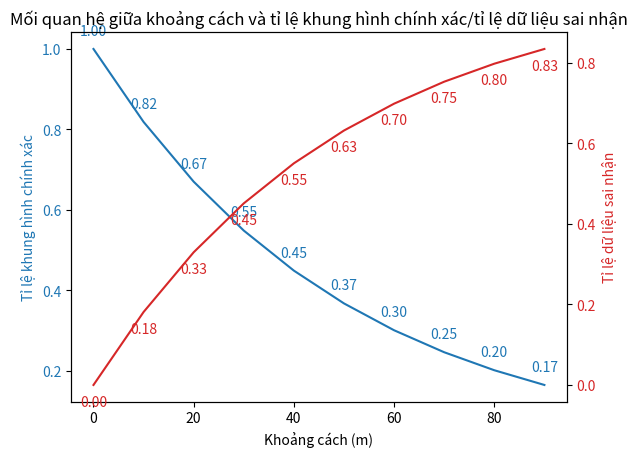

The matplotlib source for this figure:
import matplotlib.pyplot as plt
import numpy as np

# Tạo dữ liệu mẫu
distance = np.arange(0, 100, 10)
accuracy = np.exp(-distance / 50)  # Giả định tỉ lệ khung hình chính xác giảm theo hàm mũ với khoảng cách
error_rate = 1 - accuracy  # Giả định tỉ lệ dữ liệu sai nhận là 1 trừ đi tỉ lệ chính xác

# Tạo biểu đồ
fig, ax1 = plt.subplots()

# Vẽ đường cho tỉ lệ khung hình chính xác
color = 'tab:blue'
ax1.set_xlabel('Khoảng cách (m)')
ax1.set_ylabel('Tỉ lệ khung hình chính xác', color=color)
ax1.plot(distance, accuracy, color=color)
ax1.tick_params(axis='y', labelcolor=color)

# Thêm chú thích cho tỉ lệ khung hình chính xác
for i, txt in enumerate(accuracy):
    ax1.annotate(f'{txt:.2f}', (distance[i], accuracy[i]), textcoords="offset points", xytext=(0,10), ha='center', color=color)

# Tạo trục y thứ hai để vẽ tỉ lệ dữ liệu sai nhận
ax2 = ax1.twinx()
color = 'tab:red'
ax2.set_ylabel('Tỉ lệ dữ liệu sai nhận', color=color)
ax2.plot(distance, error_rate, color=color)
ax2.tick_params(axis='y', labelcolor=color)

# Thêm chú thích cho tỉ lệ dữ liệu sai nhận
for i, txt in enumerate(error_rate):
    ax2.annotate(f'{txt:.2f}', (distance[i], error_rate[i]), textcoords="offset points", xytext=(0,-15), ha='center', color=color)

# Thêm tiêu đề
plt.title('Mối quan hệ giữa khoảng cách và tỉ lệ khung hình chính xác/tỉ lệ dữ liệu sai nhận')

# Hiển thị biểu đồ
plt.show()
